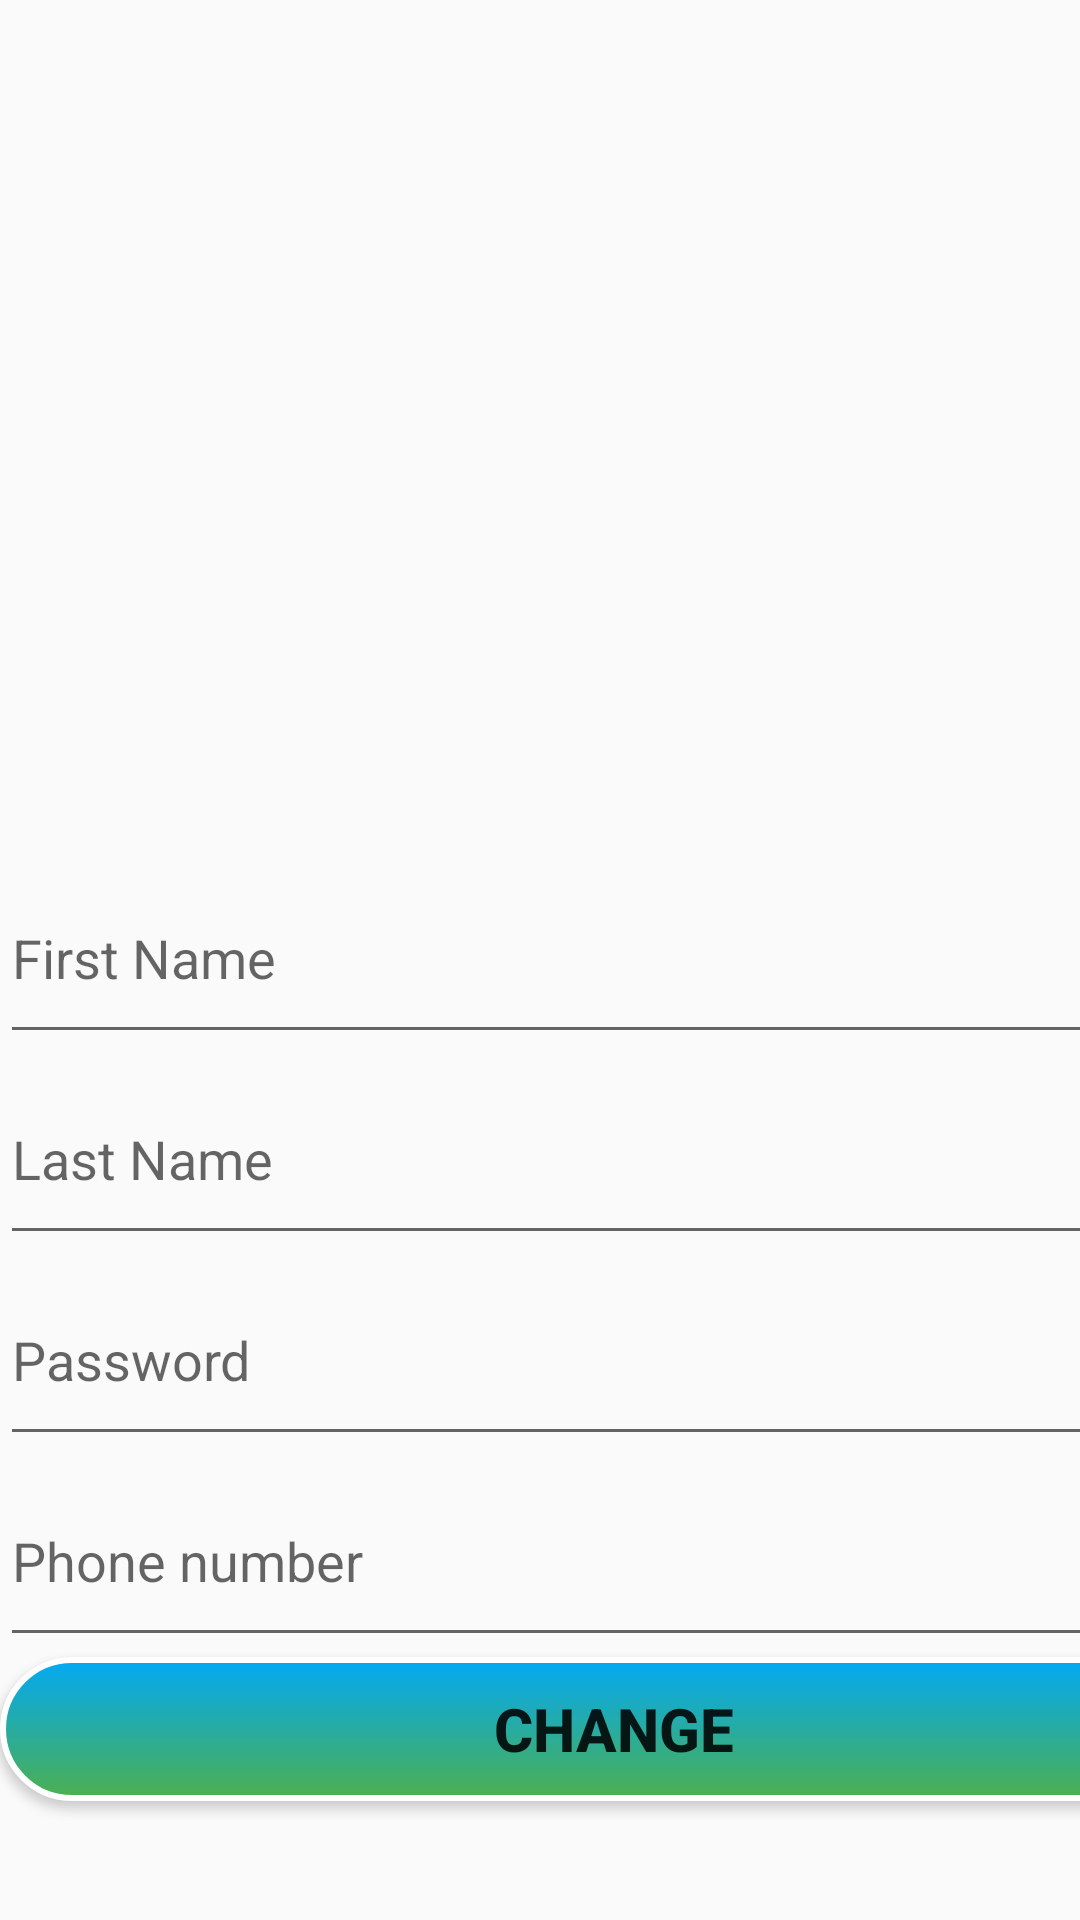

Reconstruct the res/layout file that produces this screen, plus the resources it refers to.
<!-- AndroidManifest.xml: application theme Theme.AndroidProject -->
<!-- res/layout/fragment_profile.xml -->
<?xml version="1.0" encoding="utf-8"?>
<androidx.constraintlayout.widget.ConstraintLayout xmlns:android="http://schemas.android.com/apk/res/android"
    xmlns:app="http://schemas.android.com/apk/res-auto"
    xmlns:tools="http://schemas.android.com/tools"
    android:layout_width="match_parent"
    android:layout_height="match_parent"
    tools:context=".fragments.ProfileFragment">

    <TextView
        android:id="@+id/text_logout"
        android:layout_width="match_parent"
        android:layout_height="wrap_content"
        android:layout_marginStart="8dp"
        android:layout_marginTop="8dp"
        android:layout_marginEnd="8dp"
        android:textAlignment="center"
        android:textSize="20sp"
        app:layout_constraintBottom_toBottomOf="parent"
        app:layout_constraintEnd_toEndOf="parent"
        app:layout_constraintStart_toStartOf="parent"
        app:layout_constraintTop_toTopOf="parent" />

    <LinearLayout
        android:id="@+id/linearLayout3"
        android:layout_width="409dp"
        android:layout_height="354dp"
        android:orientation="vertical"
        app:layout_constraintBottom_toBottomOf="parent"
        app:layout_constraintEnd_toEndOf="parent"
        app:layout_constraintHorizontal_bias="0.0"
        app:layout_constraintStart_toStartOf="parent"
        app:layout_constraintTop_toTopOf="parent"
        app:layout_constraintVertical_bias="0.994">

        <EditText
            android:id="@+id/FirstNameUpdate"
            android:layout_width="match_parent"
            android:layout_height="67dp"
            android:ems="10"
            android:hint="First Name"
            android:inputType="text" />

        <EditText
            android:id="@+id/lastNameUpdate"
            android:layout_width="match_parent"
            android:layout_height="67dp"
            android:ems="10"
            android:hint="Last Name"
            android:inputType="text" />

        <EditText
            android:id="@+id/passwordUpdate"
            android:layout_width="match_parent"
            android:layout_height="67dp"
            android:ems="10"
            android:hint="Password"
            android:inputType="textPassword" />

        <EditText
            android:id="@+id/phoneUpdate"
            android:layout_width="match_parent"
            android:layout_height="67dp"
            android:ems="10"
            android:hint="Phone number"
            android:inputType="phone" />

        <Button
            android:id="@+id/change"
            android:layout_width="match_parent"
            android:layout_height="wrap_content"
            android:background="@drawable/btn4"
            android:text="Change"
            android:textSize="20sp"
            android:textStyle="bold" />
    </LinearLayout>

    <TextView
        android:id="@+id/information"
        android:layout_width="421dp"
        android:layout_height="320dp"
        android:text=""
        app:layout_constraintBottom_toTopOf="@+id/linearLayout3"
        app:layout_constraintEnd_toEndOf="parent"
        app:layout_constraintStart_toStartOf="parent"
        app:layout_constraintTop_toTopOf="parent"
        app:layout_constraintVertical_bias="1.0" />

    <TextView
        android:id="@+id/textView8"
        android:layout_width="393dp"
        android:layout_height="50dp"
        android:background="@drawable/border"
        android:text="Change Your Profile information"
        android:textSize="26sp"
        android:textStyle="bold"
        app:layout_constraintBottom_toTopOf="@+id/information"
        app:layout_constraintEnd_toEndOf="parent"
        app:layout_constraintHorizontal_bias="0.432"
        app:layout_constraintStart_toStartOf="parent"
        app:layout_constraintTop_toTopOf="parent"
        app:layout_constraintVertical_bias="0.8" />
</androidx.constraintlayout.widget.ConstraintLayout>
<!-- resources referenced by this layout -->
<resources>
  <!-- drawable border (drawable) -->
  <?xml version="1.0" encoding="utf-8"?>
  <shape xmlns:android="http://schemas.android.com/apk/res/android">
      
      <stroke
          android:width="2dp"
          android:color="#E91E63" />
  
  
  </shape>
  <!-- drawable btn4 (drawable) -->
  <?xml version="1.0" encoding="utf-8"?>
  <shape xmlns:android="http://schemas.android.com/apk/res/android">
    <gradient
        android:angle="90"
        android:endColor="#03A9F4"
        android:startColor="#4CAF50" />
      <corners android:radius="30dp" />
      <stroke
          android:width="2dp"
          android:color="#fff" />
  
  
  
  </shape>
  <style name="Theme.AndroidProject" parent="Base.Theme.AndroidProject" />
  <style name="Base.Theme.AndroidProject" parent="Theme.AppCompat.DayNight.NoActionBar">
          
          
      </style>
</resources>
